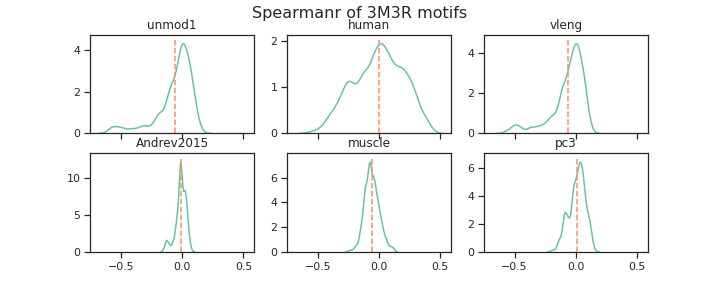

The table this chart was drawn from, first rows:
unmod1, human, vleng, Andrev2015, muscle, pc3, channel_name
-0.011, 0.025, -0.0, 0.02, 0.046, 0.009, filter_0
-0.138, 0.005, -0.157, -0.022, -0.087, 0.023, filter_1
0.035, 0.288, 0.022, 0.051, -0.106, 0.124, filter_2
-0.022, -0.217, -0.047, -0.026, -0.083, -0.037, filter_3
-0.051, -0.255, -0.036, -0.047, 0.014, -0.094, filter_4
-0.27, -0.138, -0.261, -0.076, -0.041, -0.07, filter_5
-0.02, -0.125, -0.037, -0.014, -0.046, -0.083, filter_6
-0.599, -0.359, -0.564, -0.13, -0.19, -0.104, filter_7
-0.01, 0.183, -0.008, 0.014, 0.024, 0.071, filter_8
-0.008, 0.142, -0.014, 0.021, -0.059, 0.039, filter_9
-0.001, 0.092, -0.039, -0.012, -0.07, 0.039, filter_10
-0.017, 0.046, -0.036, 0.013, -0.015, 0.026, filter_11
-0.035, -0.112, -0.051, -0.003, -0.056, -0.009, filter_12
0.109, 0.2, 0.116, 0.02, 0.057, 0.058, filter_13
-0.05, -0.036, -0.04, -0.004, -0.162, 0.011, filter_14
0.022, 0.082, 0.023, 0.035, 0.089, 0.039, filter_15
0.019, 0.111, 0.023, -0.03, -0.068, -0.006, filter_16
-0.103, -0.335, -0.095, -0.045, 0.007, -0.108, filter_17
0.059, 0.275, 0.063, -0.006, -0.065, 0.031, filter_18
0.088, 0.292, 0.03, 0.031, -0.013, 0.091, filter_19
-0.079, -0.055, -0.095, 0.012, -0.024, 0.007, filter_20
0.071, 0.222, 0.06, 0.039, -0.031, 0.084, filter_21
-0.056, -0.242, -0.022, -0.007, 0.032, -0.057, filter_22
0.07, 0.086, 0.018, 0.02, -0.044, 0.087, filter_23
-0.017, 0.177, -0.024, -0.011, -0.022, -0.007, filter_24
-0.201, -0.271, -0.227, -0.076, -0.092, -0.097, filter_25
-0.035, 0.016, -0.055, -0.013, -0.023, 0.03, filter_26
-0.027, 0.272, -0.002, 0.025, -0.039, 0.065, filter_27
0.036, 0.212, 0.003, 0.056, -0.065, 0.123, filter_28
0.068, 0.269, 0.065, 0.033, -0.053, 0.105, filter_29
0.105, 0.349, 0.088, 0.068, -0.088, 0.134, filter_30
-0.064, 0.058, -0.033, 0.025, -0.017, 0.035, filter_31
-0.019, 0.008, -0.026, -0.0, -0.095, -0.059, filter_32
0.018, -0.062, -0.003, 0.022, -0.109, 0.026, filter_33
-0.041, 0.001, -0.064, -0.021, -0.084, 0.029, filter_34
0.029, 0.079, -0.019, -0.007, -0.076, 0.052, filter_35
-0.175, -0.031, -0.164, -0.023, -0.043, 0.02, filter_36
-0.308, -0.308, -0.307, -0.058, -0.056, -0.095, filter_37
-0.075, -0.139, -0.101, -0.031, 0.055, -0.032, filter_38
0.002, 0.029, 0.016, 0.038, -0.036, 0.069, filter_39
-0.01, 0.059, 0.005, 0.046, -0.035, 0.055, filter_40
-0.017, -0.021, -0.023, -0.025, 0.019, 0.01, filter_41
-0.033, -0.068, -0.057, 0.021, -0.138, 0.01, filter_42
0.075, 0.141, 0.025, 0.002, 0.043, 0.039, filter_43
0.026, 0.015, -0.02, -0.001, -0.113, 0.056, filter_44
-0.012, 0.054, -0.018, 0.031, 0.001, 0.052, filter_45
0.081, 0.244, 0.058, -0.012, 0.019, 0.061, filter_46
-0.554, -0.259, -0.502, -0.136, -0.126, -0.097, filter_47
-0.112, -0.103, -0.121, -0.03, -0.113, -0.039, filter_48
0.034, 0.011, -0.011, 0.025, -0.085, 0.039, filter_49
-0.091, -0.149, -0.125, -0.032, -0.113, -0.007, filter_50
0.047, 0.179, 0.057, -0.026, 0.027, 0.019, filter_51
-0.033, -0.006, -0.054, -0.028, -0.024, -0.026, filter_52
-0.097, -0.09, -0.096, -0.016, -0.063, -0.006, filter_53
-0.062, -0.035, -0.088, -0.012, -0.092, 0.036, filter_54
-0.193, -0.157, -0.209, -0.055, -0.169, -0.019, filter_55
-0.136, -0.275, -0.127, -0.045, -0.047, -0.079, filter_56
0.15, 0.392, 0.103, 0.058, -0.046, 0.15, filter_57
-0.102, 0.045, -0.119, -0.018, -0.069, 0.058, filter_58
-0.067, -0.196, -0.066, 0.023, 0.068, -0.021, filter_59
... 196 more rows
